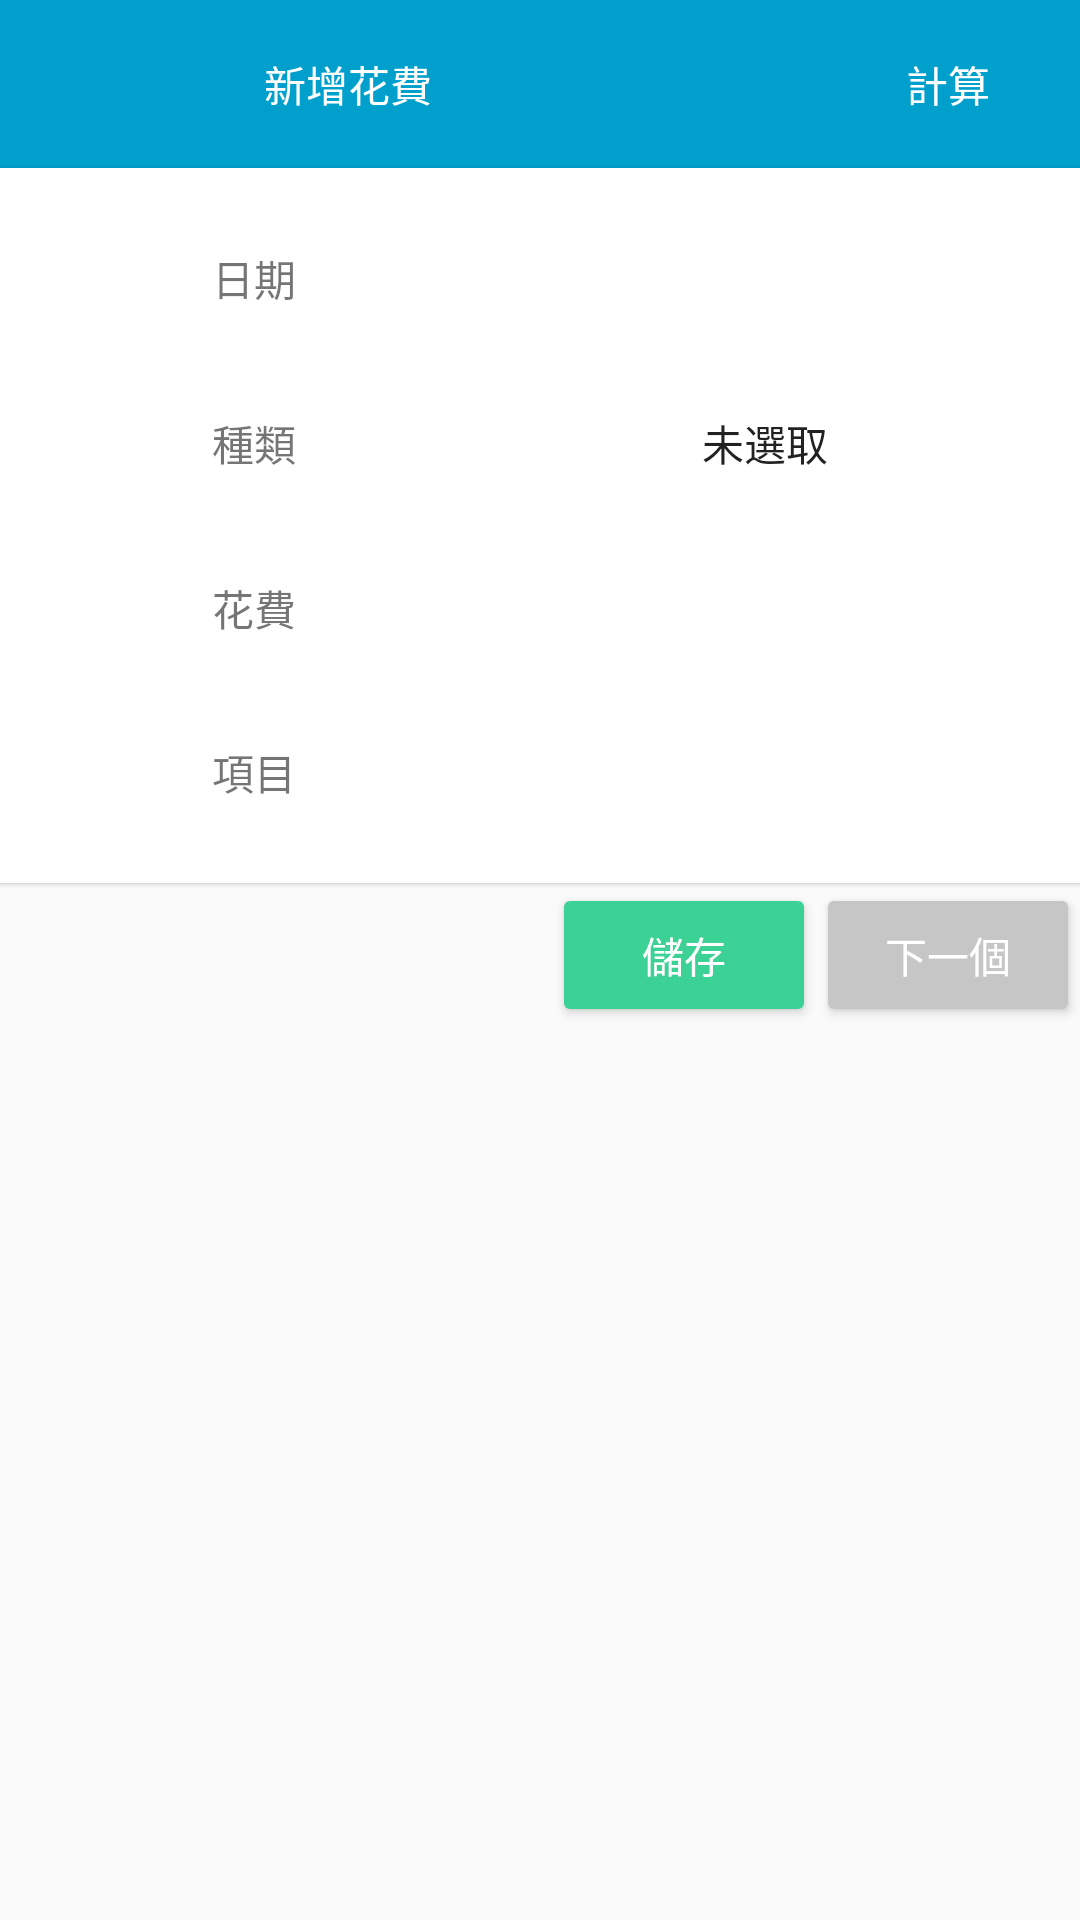

This screen was rendered from an Android layout file. Write that file and the resources it references.
<!-- AndroidManifest.xml: application theme AppTheme -->
<!-- res/layout/activity_add.xml -->
<?xml version="1.0" encoding="utf-8"?>
<RelativeLayout xmlns:android="http://schemas.android.com/apk/res/android"
    xmlns:app="http://schemas.android.com/apk/res-auto"
    xmlns:tools="http://schemas.android.com/tools"
    android:layout_width="match_parent"
    android:layout_height="match_parent">

    <android.support.v7.widget.Toolbar
        android:id="@+id/tbAdd"
        style="@style/costomToolBar"
        android:layout_width="match_parent"
        android:layout_height="wrap_content">

        <RelativeLayout
            android:layout_width="match_parent"
            android:layout_height="wrap_content">

            <ImageButton
                android:id="@+id/ibLeftAdd"
                style="?android:attr/borderlessButtonStyle"
                android:layout_width="wrap_content"
                android:layout_height="wrap_content"
                android:layout_centerVertical="true"
                android:adjustViewBounds="true"
                android:src="@drawable/ic_arrow_back_black_24dp"
                android:tint="@color/colorWhite" />

            <TextView
                android:id="@+id/tvAddTitle"
                android:layout_width="wrap_content"
                android:layout_height="wrap_content"
                android:layout_centerVertical="true"
                android:layout_toEndOf="@+id/ibLeftAdd"
                android:text="@string/addRecording"
                android:textColor="@color/colorWhite" />

            <Button
                android:id="@+id/btnRightAdd"
                style="?android:attr/borderlessButtonStyle"
                android:layout_width="wrap_content"
                android:layout_height="wrap_content"
                android:layout_alignParentEnd="true"
                android:layout_centerVertical="true"
                android:text="@string/calculation"
                android:textColor="@color/colorWhite"/>

        </RelativeLayout>

    </android.support.v7.widget.Toolbar>

    <TableLayout
        android:stretchColumns="*"
        android:id="@+id/tlAdd"
        android:layout_width="match_parent"
        android:layout_height="wrap_content"
        android:layout_below="@id/tbAdd"
        android:background="@color/colorWhite"
        android:elevation="1dp"
        android:gravity="top"
        android:padding="10dp">

        <TableRow
            android:layout_width="match_parent"
            android:layout_height="match_parent"
            android:gravity="center_vertical"
            android:paddingBottom="1dp">


            <TextView
                android:id="@+id/tvDateAdd"
                android:layout_width="match_parent"
                android:layout_height="match_parent"
                android:layout_margin="10dp"
                android:background="@color/colorWhite"
                android:text="@string/dateTime"
                android:gravity="center"
                android:paddingEnd="1dp"/>

            <EditText
                android:id="@+id/etDateAdd"
                style="@style/Base.Widget.AppCompat.Button.Borderless"
                android:layout_width="match_parent"
                android:layout_height="match_parent"
                android:focusable="false"
                android:textAlignment="center" />
        </TableRow>

        <TableRow
            android:layout_width="match_parent"
            android:layout_height="match_parent"
            android:gravity="center_vertical"
            android:paddingBottom="1dp">

            <TextView
                android:id="@+id/tvItemTypeAdd"
                android:layout_width="match_parent"
                android:layout_height="match_parent"
                android:layout_margin="10dp"
                android:text="@string/itemType"
                android:gravity="center"
                android:paddingEnd="1dp"/>

            <Button
                android:id="@+id/btnItemTypeAdd"
                style="@style/Base.Widget.AppCompat.Button.Borderless"
                android:layout_width="match_parent"
                android:layout_height="match_parent"
                android:drawableLeft="@drawable/ic_lens_black_24dp"
                android:drawableTint="@color/colorGray"
                android:text="@string/noChoose" />

        </TableRow>

        <TableRow
            android:layout_width="match_parent"
            android:layout_height="match_parent"
            android:gravity="center_vertical"
            android:paddingBottom="1dp">


            <TextView
                android:id="@+id/tvSpentAdd"
                android:layout_width="match_parent"
                android:layout_height="match_parent"
                android:layout_margin="10dp"
                android:text="@string/spent"
                android:gravity="center"
                android:paddingEnd="1dp"/>

            <EditText
                android:id="@+id/etSpentAdd"
                style="@style/Base.Widget.AppCompat.Button.Borderless"
                android:layout_width="match_parent"
                android:layout_height="match_parent"
                android:textAlignment="center"
                android:inputType="number"
                android:cursorVisible="false"
                android:maxLength="16"/>

        </TableRow>

        <TableRow
            android:layout_width="match_parent"
            android:layout_height="match_parent"
            android:gravity="center_vertical">

            <TextView
                android:id="@+id/tvItemAdd"
                android:layout_width="match_parent"
                android:layout_height="match_parent"
                android:layout_margin="10dp"
                android:text="@string/itemName"
                android:gravity="center"
                android:paddingEnd="1dp"/>


            <EditText
                android:id="@+id/etItemAdd"
                style="@style/Base.Widget.AppCompat.Button.Borderless"
                android:layout_width="match_parent"
                android:layout_height="match_parent"
                android:inputType="text"
                android:textAlignment="center"
                android:cursorVisible="false"  />
        </TableRow>
    </TableLayout>

    <FrameLayout
        android:id="@+id/flNumberKeyboard"
        android:layout_width="match_parent"
        android:layout_height="wrap_content"
        android:layout_alignParentBottom="true"
        android:descendantFocusability="blocksDescendants" />


    <Button
        android:id="@+id/btnAdd"
        android:layout_width="wrap_content"
        android:layout_height="wrap_content"
        android:layout_below="@+id/tlAdd"
        android:layout_toStartOf="@id/btnNextAdd"
        android:backgroundTint="@color/colorGreen"
        android:text="@string/add"
        android:textColor="@color/colorWhite" />

    <Button
        android:id="@+id/btnNextAdd"
        android:layout_width="wrap_content"
        android:layout_height="wrap_content"
        android:layout_alignParentEnd="true"
        android:layout_below="@+id/tlAdd"
        android:backgroundTint="@color/colorGray"
        android:text="@string/nextItem"
        android:textColor="@color/colorWhite" />


</RelativeLayout>
<!-- resources referenced by this layout -->
<resources>
  <color name="colorGray">#c6c6c6</color>
  <color name="colorGreen">#3cd195</color>
  <color name="colorWhite">#FFFFFF</color>
  <string name="add">儲存</string>
  <string name="addRecording">新增花費</string>
  <string name="calculation">計算</string>
  <string name="dateTime">日期</string>
  <string name="itemName">項目</string>
  <string name="itemType">種類</string>
  <string name="nextItem">下一個</string>
  <string name="noChoose">未選取</string>
  <string name="spent">花費</string>
  <style name="costomToolBar" parent="Widget.AppCompat.Toolbar">
          <item name="android:textColorPrimary">@color/colorBlack</item>
          <item name="android:background">@color/colorPrimary</item>
          <item name="contentInsetStart">0dp</item>
      </style>
  <style name="AppTheme" parent="Theme.AppCompat.Light.NoActionBar">
          
          <item name="colorPrimary">@color/colorPrimary</item>
          <item name="colorPrimaryDark">@color/colorPrimaryDark</item>
          <item name="colorAccent">@color/colorAccent</item>
      </style>
  <color name="colorBlack">#000000</color>
  <color name="colorPrimary">#009FCC</color>
  <color name="colorPrimaryDark">#007799</color>
  <color name="colorAccent">#009FCC</color>
</resources>
